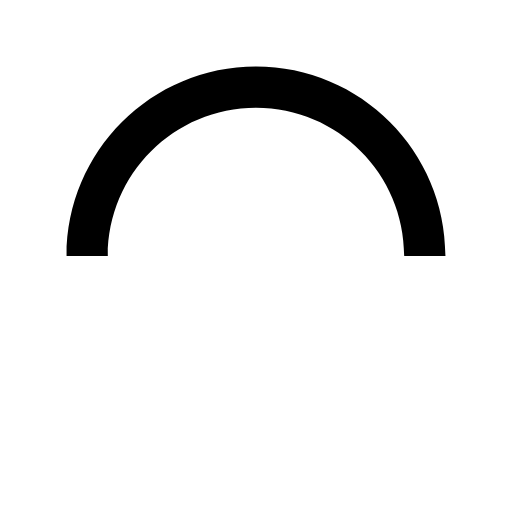
t = 0.00 s
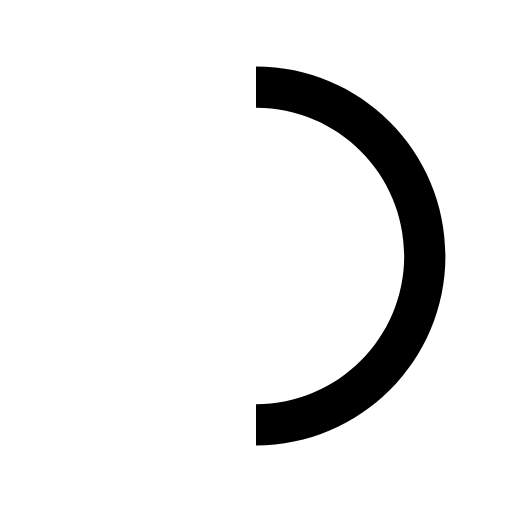
t = 0.15 s
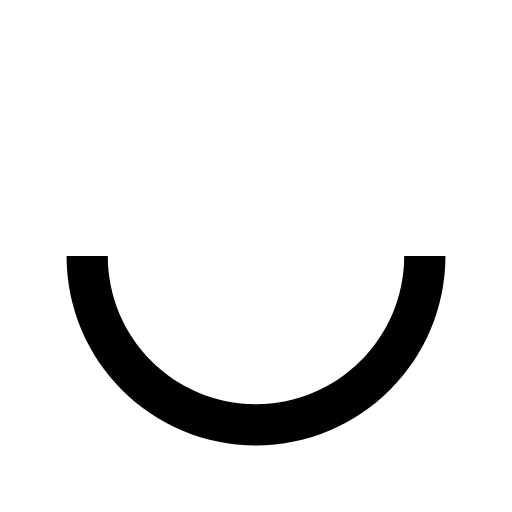
t = 0.30 s
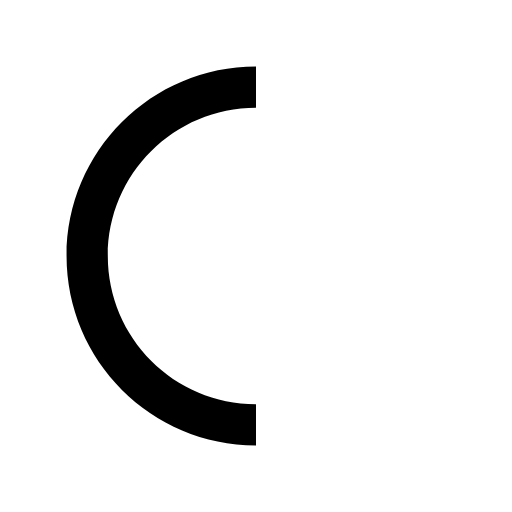
t = 0.45 s

The animated SVG that drew these frames (rendered in a browser with its animation timeline set to each time). Animation: 1 SMIL element (animateTransform=1); one cycle of 0.60 s, repeats indefinitely.

<svg width="25px" height="25px" viewBox="0 0 25 25" version="1.1" xmlns="http://www.w3.org/2000/svg">
  <path fill="currentColor" d="M21.75 12.5C21.75 7.39153 17.609 3.25 12.5 3.25C7.39153 3.25 3.25 7.39153 3.25 12.5H5.26408C5.26408 8.50403 8.50353 5.26408 12.5 5.26408C16.4965 5.26408 19.7359 8.50353 19.7359 12.5H21.75Z">
    <animateTransform 
      attributeName="transform" 
      attributeType="XML" 
      type="rotate"
      dur="0.6s"
      from="0 12.5 12.5"
      to="360 12.5 12.5"
      repeatCount="indefinite"
    />
  </path>
</svg>
